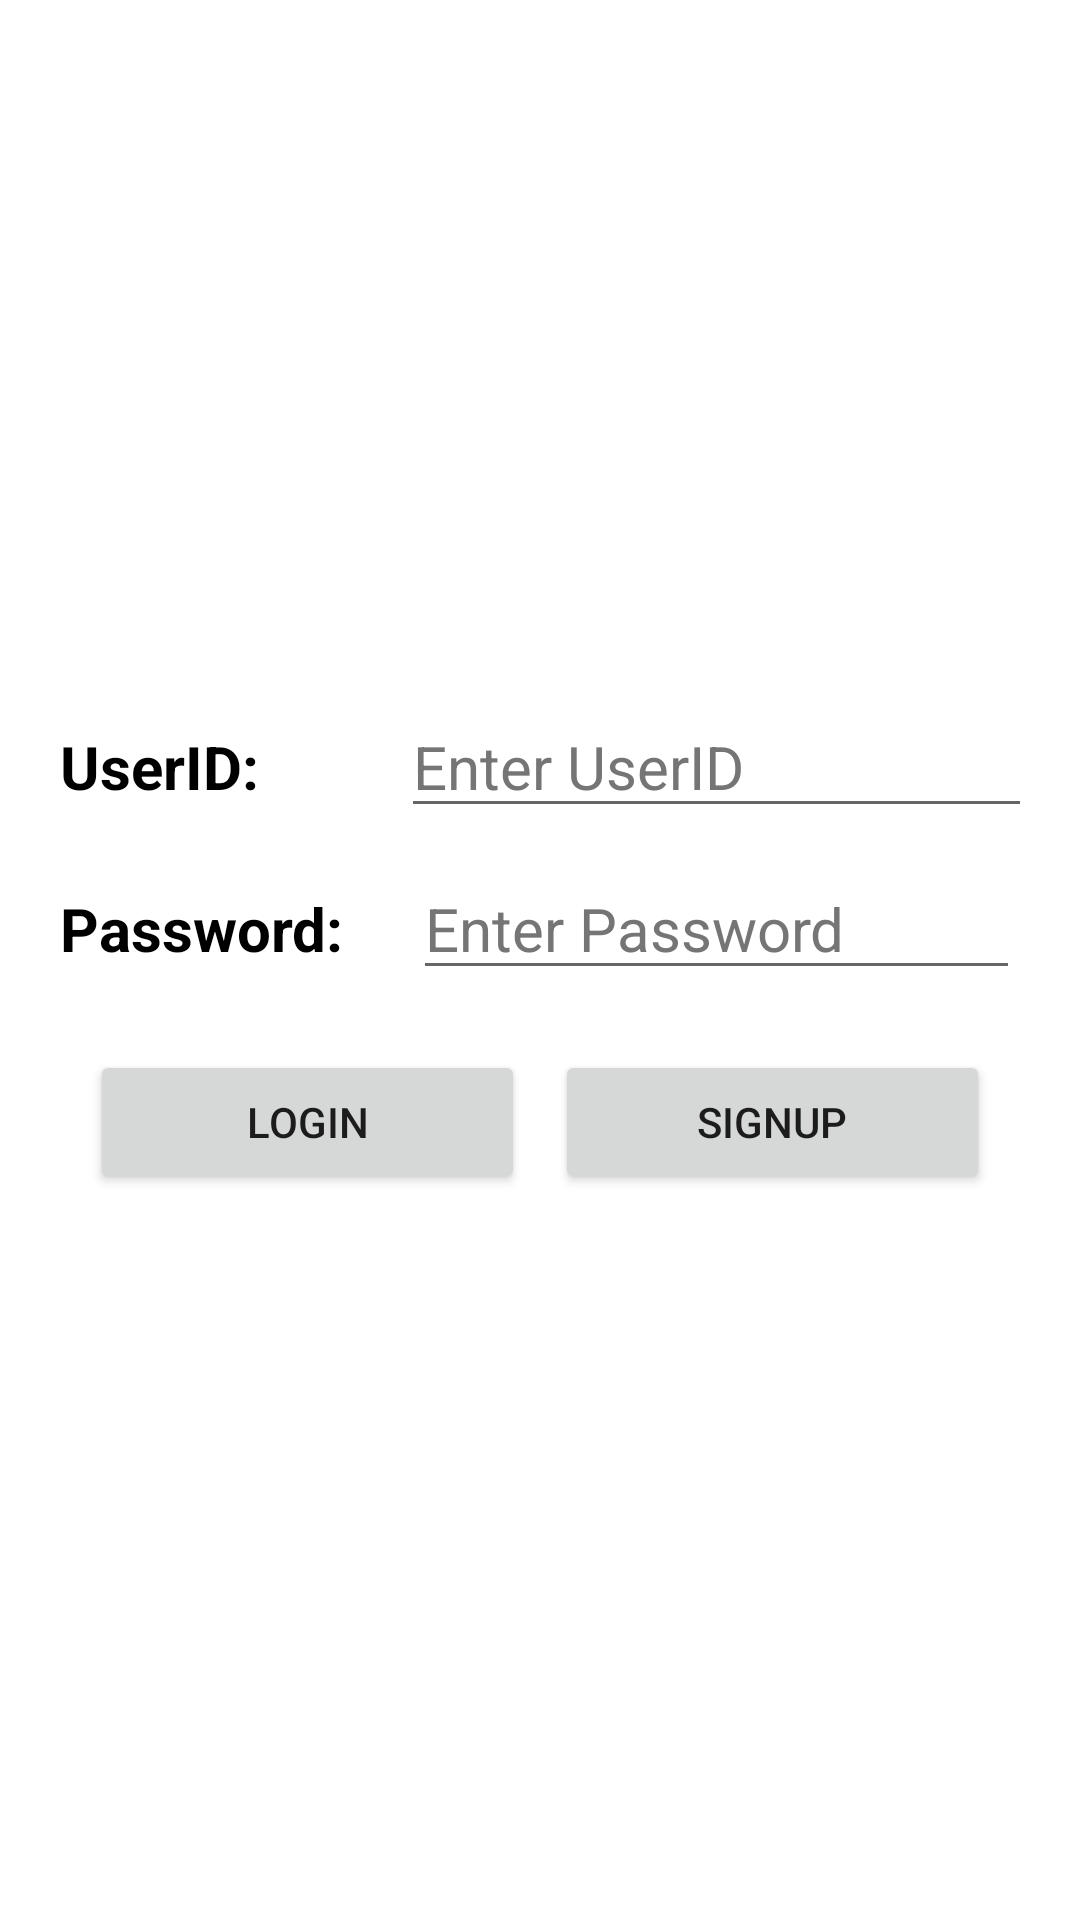

This screen was rendered from an Android layout file. Write that file and the resources it references.
<!-- AndroidManifest.xml: application theme Theme.19BSIT087 -->
<!-- res/layout/activity_login.xml -->
<?xml version="1.0" encoding="utf-8"?>
<androidx.constraintlayout.widget.ConstraintLayout xmlns:android="http://schemas.android.com/apk/res/android"
    xmlns:app="http://schemas.android.com/apk/res-auto"
    xmlns:tools="http://schemas.android.com/tools"
    android:layout_width="match_parent"
    android:layout_height="match_parent"
    tools:context=".login"
    android:background="@color/white">

    <FrameLayout
        android:layout_width="match_parent"
        android:layout_height="match_parent">

        <LinearLayout
            android:layout_width="match_parent"
            android:layout_height="wrap_content"
            android:layout_gravity="center_vertical"
            android:orientation="vertical"
            android:layout_margin="15dp">
            <LinearLayout
                android:layout_width="match_parent"
                android:layout_height="wrap_content"
                android:orientation="horizontal"
                android:layout_margin="5dp"
                android:weightSum="1">
                <TextView
                    android:layout_width="wrap_content"
                    android:layout_height="wrap_content"
                    android:text="UserID:"
                    android:textColor="@color/black"
                    android:textStyle="bold"
                    android:textSize="20sp"
                    android:layout_weight="0.35"/>

                <EditText
                    android:id="@+id/userid"
                    android:layout_width="wrap_content"
                    android:layout_height="wrap_content"
                    android:layout_weight="0.7"
                    android:hint="Enter UserID"
                    android:textColor="@color/black"
                    android:textColorHint="#757575"
                    android:textSize="20dp" />
            </LinearLayout>
            <LinearLayout
                android:layout_width="match_parent"
                android:layout_height="wrap_content"
                android:orientation="horizontal"
                android:layout_margin="5dp" android:weightSum="1">
                <TextView
                    android:layout_width="wrap_content"
                    android:layout_height="wrap_content"
                    android:text="Password:"
                    android:textColor="@color/black"
                    android:textStyle="bold"
                    android:textSize="20sp"
                    android:layout_weight="0.3"/>

                <EditText
                    android:id="@+id/password"
                    android:layout_width="wrap_content"
                    android:layout_height="wrap_content"
                    android:layout_weight="0.7"
                    android:hint="Enter Password"
                    android:textColor="@color/black"
                    android:textColorHint="#757575"
                    android:textSize="20dp" />
            </LinearLayout>
            <LinearLayout
                android:layout_width="match_parent"
                android:layout_height="wrap_content"
                android:orientation="horizontal"
                android:layout_margin="10dp"
                >
                <Button
                    android:id="@+id/Login"
                    android:layout_width="wrap_content"
                    android:layout_height="wrap_content"
                    android:text="Login"
                    android:padding="5dp"
                    android:layout_weight="0.5"
                    android:layout_margin="5dp"/>
                <Button
                    android:id="@+id/signup1"
                    android:layout_width="wrap_content"
                    android:layout_height="wrap_content"
                    android:text="SignUp"
                    android:layout_weight="0.5"
                    android:layout_margin="5dp"/>

            </LinearLayout>
        </LinearLayout>


    </FrameLayout>

</androidx.constraintlayout.widget.ConstraintLayout>
<!-- resources referenced by this layout -->
<resources>
  <style name="Theme.19BSIT087" parent="Theme.MaterialComponents.DayNight.DarkActionBar">
          
          <item name="colorPrimary">@color/purple_500</item>
          <item name="colorPrimaryVariant">@color/purple_700</item>
          <item name="colorOnPrimary">@color/white</item>
          
          <item name="colorSecondary">@color/teal_200</item>
          <item name="colorSecondaryVariant">@color/teal_700</item>
          <item name="colorOnSecondary">@color/black</item>
          
          <item name="android:statusBarColor" tools:targetApi="l">?attr/colorPrimaryVariant</item>
          
      </style>
  <!-- not gathered from this repository: default colours our renderer supplied (Android Studio template values) -->
  <color name="purple_500">#FF6200EE</color>
  <color name="purple_700">#FF3700B3</color>
  <color name="teal_200">#FF03DAC5</color>
  <color name="teal_700">#FF018786</color>
  <color name="black">#FF000000</color>
  <color name="white">#FFFFFFFF</color>
</resources>
